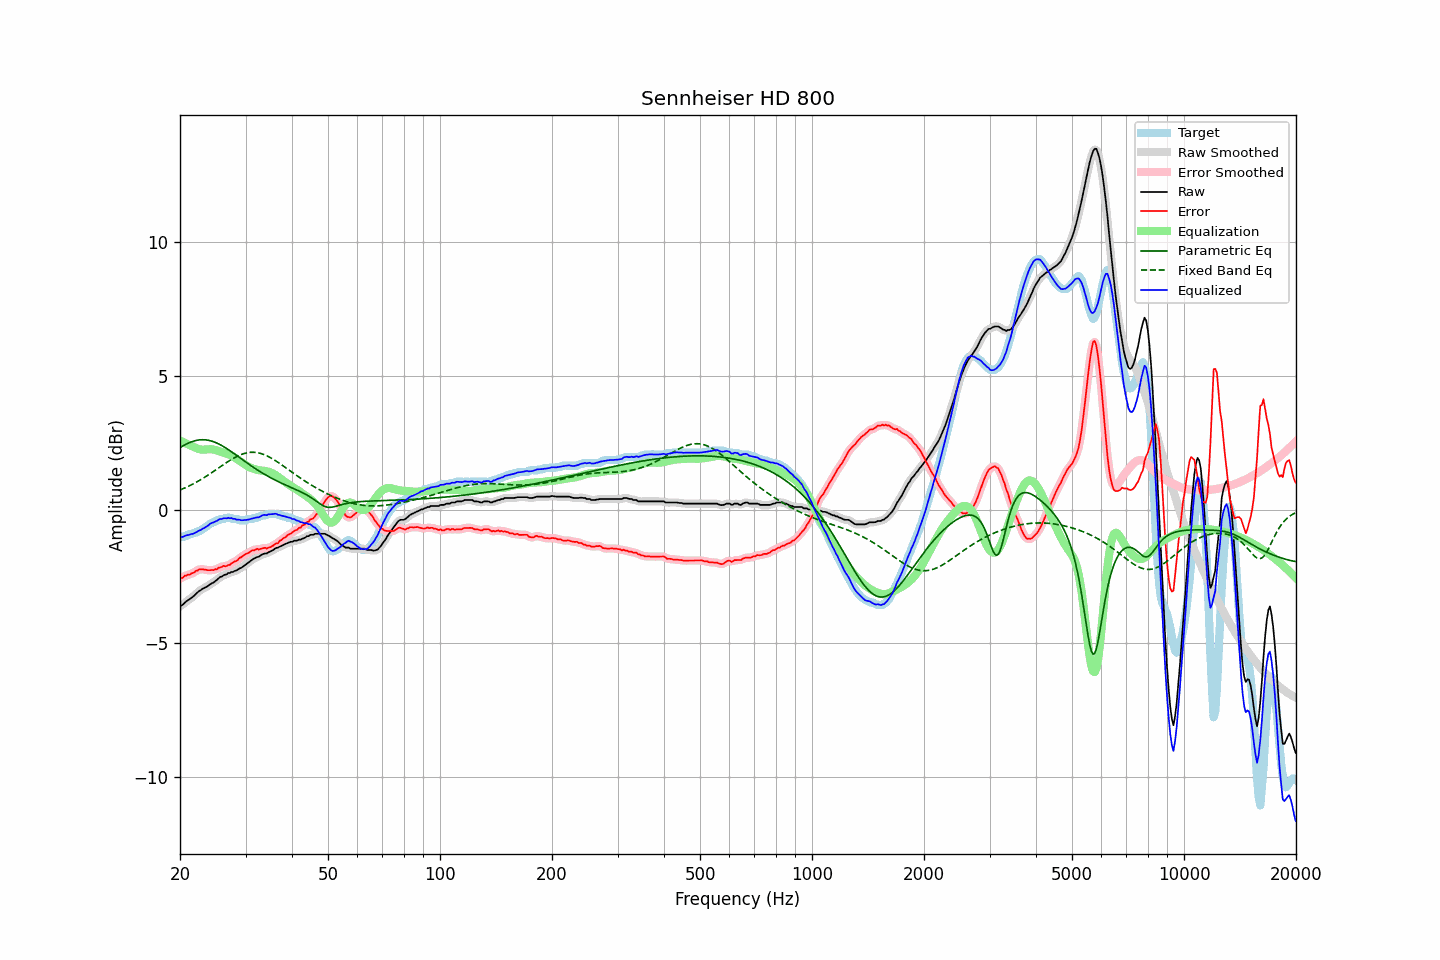

The file beside this chart, header and first rows:
frequency, raw, error, smoothed, error_smoothed, equalization, parametric_eq, fixed_band_eq, equalized_raw, equalized_smoothed, target
20.00, -3.61, -2.57, -3.62, -2.59, 2.58, 2.32, 0.73, -1.03, -1.04, -1.04
20.20, -3.58, -2.57, -3.58, -2.55, 2.55, 2.36, 0.76, -1.03, -1.02, -1.01
20.40, -3.54, -2.53, -3.53, -2.52, 2.53, 2.39, 0.79, -1.02, -1.01, -1.01
20.61, -3.48, -2.47, -3.49, -2.49, 2.50, 2.42, 0.81, -0.99, -0.99, -1.01
20.81, -3.43, -2.47, -3.44, -2.46, 2.47, 2.46, 0.84, -0.96, -0.97, -0.96
21.02, -3.39, -2.43, -3.39, -2.44, 2.44, 2.48, 0.87, -0.95, -0.95, -0.96
21.23, -3.35, -2.44, -3.35, -2.42, 2.41, 2.51, 0.90, -0.94, -0.94, -0.91
21.44, -3.30, -2.39, -3.31, -2.40, 2.39, 2.53, 0.93, -0.92, -0.92, -0.91
21.66, -3.26, -2.37, -3.26, -2.37, 2.36, 2.55, 0.96, -0.91, -0.90, -0.89
21.87, -3.21, -2.35, -3.21, -2.34, 2.33, 2.57, 0.99, -0.88, -0.88, -0.86
22.09, -3.15, -2.29, -3.15, -2.30, 2.30, 2.59, 1.02, -0.85, -0.85, -0.86
22.31, -3.09, -2.28, -3.10, -2.27, 2.28, 2.60, 1.05, -0.81, -0.82, -0.81
22.54, -3.04, -2.23, -3.05, -2.24, 2.26, 2.61, 1.09, -0.78, -0.79, -0.81
22.76, -3.01, -2.24, -3.01, -2.24, 2.25, 2.61, 1.12, -0.76, -0.75, -0.77
22.99, -2.96, -2.23, -2.97, -2.23, 2.24, 2.62, 1.16, -0.72, -0.72, -0.73
23.22, -2.93, -2.25, -2.94, -2.24, 2.24, 2.61, 1.20, -0.69, -0.69, -0.68
23.45, -2.90, -2.25, -2.90, -2.25, 2.25, 2.61, 1.24, -0.65, -0.65, -0.65
23.69, -2.87, -2.27, -2.87, -2.26, 2.26, 2.60, 1.27, -0.62, -0.61, -0.61
23.92, -2.83, -2.27, -2.83, -2.27, 2.26, 2.59, 1.31, -0.57, -0.57, -0.57
24.16, -2.78, -2.27, -2.79, -2.27, 2.26, 2.58, 1.35, -0.52, -0.53, -0.52
24.40, -2.75, -2.26, -2.75, -2.26, 2.26, 2.56, 1.39, -0.50, -0.50, -0.50
24.65, -2.72, -2.27, -2.72, -2.26, 2.25, 2.54, 1.43, -0.48, -0.47, -0.46
24.89, -2.67, -2.23, -2.68, -2.24, 2.23, 2.51, 1.47, -0.44, -0.45, -0.45
25.14, -2.63, -2.23, -2.63, -2.22, 2.21, 2.49, 1.52, -0.42, -0.41, -0.40
25.39, -2.57, -2.18, -2.58, -2.19, 2.19, 2.46, 1.56, -0.38, -0.38, -0.40
25.65, -2.52, -2.16, -2.53, -2.16, 2.17, 2.43, 1.60, -0.35, -0.36, -0.36
25.91, -2.50, -2.14, -2.49, -2.13, 2.15, 2.40, 1.64, -0.35, -0.34, -0.36
26.16, -2.46, -2.10, -2.47, -2.13, 2.13, 2.36, 1.68, -0.33, -0.33, -0.36
26.43, -2.43, -2.12, -2.44, -2.11, 2.11, 2.32, 1.72, -0.32, -0.32, -0.31
26.69, -2.42, -2.11, -2.41, -2.10, 2.09, 2.29, 1.76, -0.33, -0.32, -0.31
26.96, -2.37, -2.07, -2.39, -2.09, 2.07, 2.25, 1.80, -0.30, -0.32, -0.30
27.23, -2.37, -2.07, -2.37, -2.05, 2.05, 2.21, 1.84, -0.33, -0.32, -0.30
27.50, -2.33, -2.01, -2.34, -2.02, 2.02, 2.17, 1.88, -0.31, -0.32, -0.32
27.77, -2.33, -1.98, -2.33, -1.98, 1.99, 2.12, 1.91, -0.35, -0.34, -0.35
28.05, -2.29, -1.94, -2.30, -1.95, 1.95, 2.08, 1.95, -0.34, -0.35, -0.36
28.33, -2.28, -1.93, -2.28, -1.92, 1.91, 2.04, 1.98, -0.37, -0.37, -0.36
28.62, -2.24, -1.89, -2.24, -1.87, 1.87, 1.99, 2.01, -0.38, -0.38, -0.36
28.90, -2.20, -1.81, -2.21, -1.83, 1.83, 1.95, 2.04, -0.38, -0.39, -0.40
29.19, -2.18, -1.79, -2.18, -1.78, 1.78, 1.91, 2.06, -0.40, -0.39, -0.40
29.48, -2.14, -1.74, -2.14, -1.73, 1.74, 1.86, 2.08, -0.40, -0.40, -0.40
29.78, -2.09, -1.69, -2.10, -1.70, 1.70, 1.82, 2.10, -0.39, -0.40, -0.40
30.08, -2.05, -1.65, -2.05, -1.66, 1.66, 1.78, 2.12, -0.39, -0.39, -0.40
30.38, -2.00, -1.64, -2.01, -1.63, 1.63, 1.73, 2.13, -0.38, -0.38, -0.36
30.68, -1.96, -1.61, -1.96, -1.60, 1.59, 1.69, 2.14, -0.37, -0.37, -0.35
30.99, -1.91, -1.56, -1.92, -1.57, 1.57, 1.65, 2.14, -0.35, -0.35, -0.35
31.30, -1.87, -1.52, -1.87, -1.54, 1.54, 1.61, 2.15, -0.33, -0.33, -0.36
31.61, -1.83, -1.53, -1.83, -1.51, 1.52, 1.57, 2.15, -0.31, -0.31, -0.31
31.93, -1.80, -1.50, -1.81, -1.50, 1.50, 1.53, 2.14, -0.30, -0.30, -0.31
32.24, -1.77, -1.46, -1.78, -1.49, 1.49, 1.49, 2.13, -0.29, -0.29, -0.31
32.57, -1.76, -1.50, -1.75, -1.48, 1.47, 1.45, 2.12, -0.29, -0.28, -0.26
32.89, -1.72, -1.47, -1.72, -1.47, 1.47, 1.41, 2.11, -0.26, -0.25, -0.25
33.22, -1.68, -1.46, -1.69, -1.46, 1.46, 1.38, 2.09, -0.22, -0.23, -0.22
33.55, -1.65, -1.44, -1.66, -1.44, 1.46, 1.34, 2.07, -0.20, -0.21, -0.22
33.89, -1.64, -1.43, -1.64, -1.44, 1.45, 1.31, 2.04, -0.20, -0.20, -0.22
34.23, -1.64, -1.46, -1.63, -1.44, 1.43, 1.27, 2.01, -0.21, -0.19, -0.18
34.57, -1.59, -1.42, -1.60, -1.43, 1.42, 1.24, 1.98, -0.18, -0.19, -0.17
34.92, -1.57, -1.41, -1.58, -1.41, 1.40, 1.21, 1.95, -0.18, -0.18, -0.16
35.27, -1.54, -1.38, -1.54, -1.38, 1.37, 1.17, 1.92, -0.17, -0.17, -0.16
35.62, -1.51, -1.35, -1.51, -1.34, 1.35, 1.14, 1.88, -0.17, -0.16, -0.17
35.97, -1.46, -1.29, -1.47, -1.31, 1.31, 1.11, 1.85, -0.15, -0.16, -0.17
... 635 more rows
